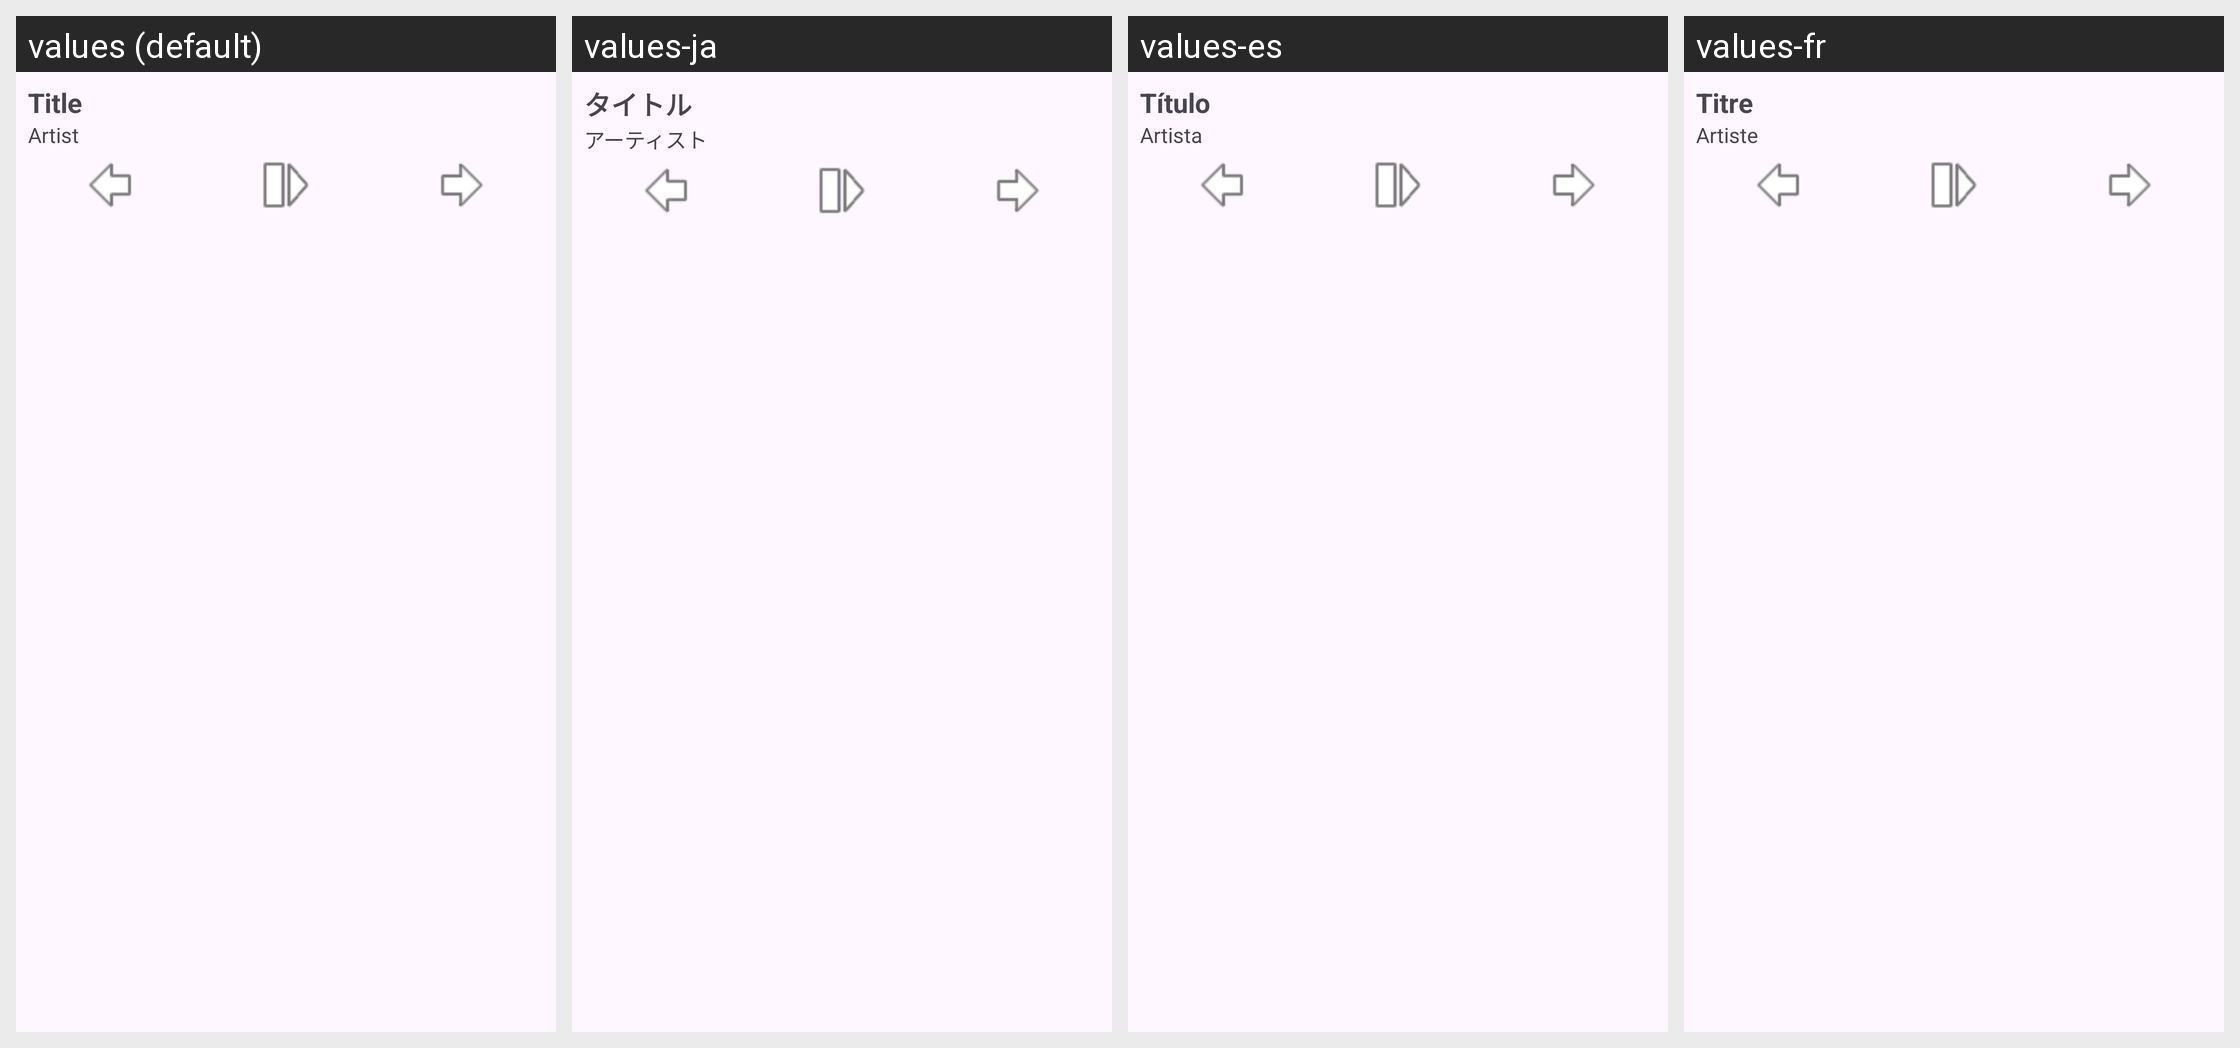

This grid shows one Android layout under several languages. Give, for every string resource on the screen, its name, the default text and each shown locale's text.
Android screen res/layout/notification_big.xml rendered under 4 locales, left to right: values (default), values-ja, values-es, values-fr. Device: Nexus 5 (rendered at 1080×1920; each locale shown at half size, 540×960, under a caption strip naming it); theme Theme.AKAP.
Other locales in the repository, not shown: values-de, values-ru, values-zh.
Strings drawn on this screen, with the default value and each locale's value (text and hints the layout hard-codes, and strings that could not be matched under every locale, appear in the picture but are not listed):

now_playing_title
  values: Title
  values-ja: タイトル
  values-es: Título
  values-fr: Titre

now_playing_artist
  values: Artist
  values-ja: アーティスト
  values-es: Artista
  values-fr: Artiste
